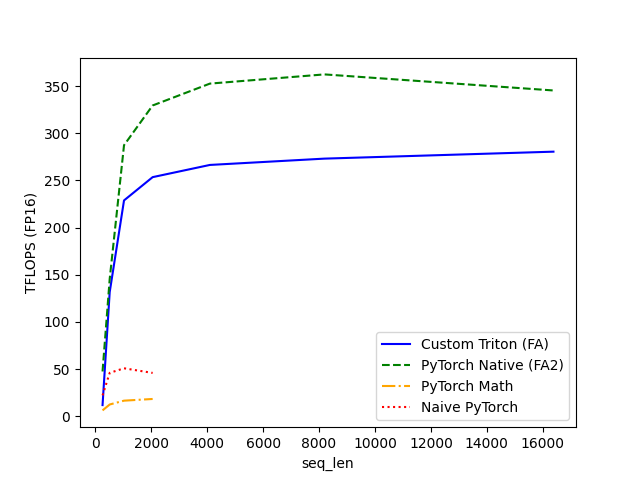

The data file committed next to this chart (first rows):
seq_len, Custom Triton (FA), PyTorch Native (FA2), PyTorch Math, Naive PyTorch
256, 11.73, 47.39, 6.099, 22.05
512, 131.6, 145.6, 12.37, 45.9
1024, 228.8, 287.4, 16.43, 50.78
2048, 253.5, 329.6, 18.22, 45.86
4096, 266.5, 352.8, , 
8192, 273.2, 362.5, , 
16384, 280.6, 345.5, , 
